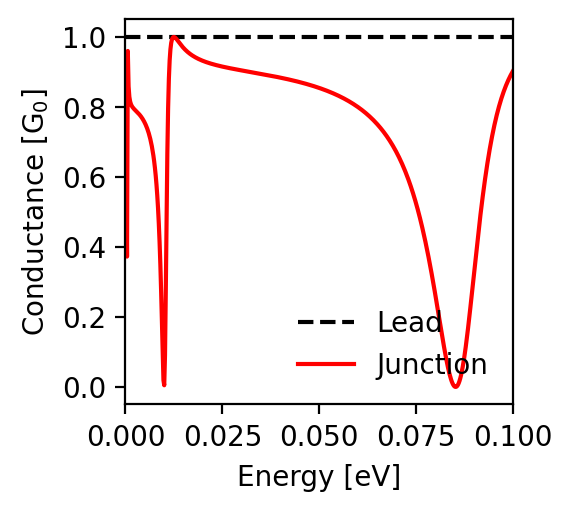

The data file committed next to this chart (first rows):
energy; conductance_lead; conductance_junction
-0.1; 1.0; 0.903
-0.0998; 1.0; 0.899
-0.0996; 1.0; 0.895
-0.0994; 1.0; 0.89
-0.0992; 1.0; 0.886
-0.099; 1.0; 0.882
-0.0988; 1.0; 0.877
-0.0986; 1.0; 0.872
-0.0984; 1.0; 0.867
-0.0982; 1.0; 0.861
-0.098; 1.0; 0.856
-0.0978; 1.0; 0.85
-0.0976; 1.0; 0.844
-0.0974; 1.0; 0.837
-0.0972; 1.0; 0.831
-0.097; 1.0; 0.824
-0.0968; 1.0; 0.817
-0.0966; 1.0; 0.809
-0.0964; 1.0; 0.802
-0.0962; 1.0; 0.793
-0.096; 1.0; 0.785
-0.0958; 1.0; 0.776
-0.0956; 1.0; 0.767
-0.0954; 1.0; 0.758
-0.0952; 1.0; 0.748
-0.095; 1.0; 0.737
-0.0948; 1.0; 0.727
-0.0946; 1.0; 0.716
-0.0944; 1.0; 0.704
-0.0942; 1.0; 0.692
-0.094; 1.0; 0.679
-0.0938; 1.0; 0.667
-0.0936; 1.0; 0.653
-0.0934; 1.0; 0.639
-0.0932; 1.0; 0.625
-0.093; 1.0; 0.61
-0.0928; 1.0; 0.594
-0.0926; 1.0; 0.578
-0.0924; 1.0; 0.562
-0.0922; 1.0; 0.545
-0.092; 1.0; 0.527
-0.0918; 1.0; 0.51
-0.0916; 1.0; 0.491
-0.0914; 1.0; 0.472
-0.0912; 1.0; 0.453
-0.091; 1.0; 0.433
-0.0908; 1.0; 0.413
-0.0906; 1.0; 0.393
-0.0904; 1.0; 0.373
-0.0902; 1.0; 0.352
-0.09; 1.0; 0.331
-0.0898; 1.0; 0.31
-0.0896; 1.0; 0.289
-0.0894; 1.0; 0.268
-0.0892; 1.0; 0.247
-0.089; 1.0; 0.226
-0.0888; 1.0; 0.206
-0.0886; 1.0; 0.187
-0.0884; 1.0; 0.167
-0.0882; 1.0; 0.149
... 941 more rows
